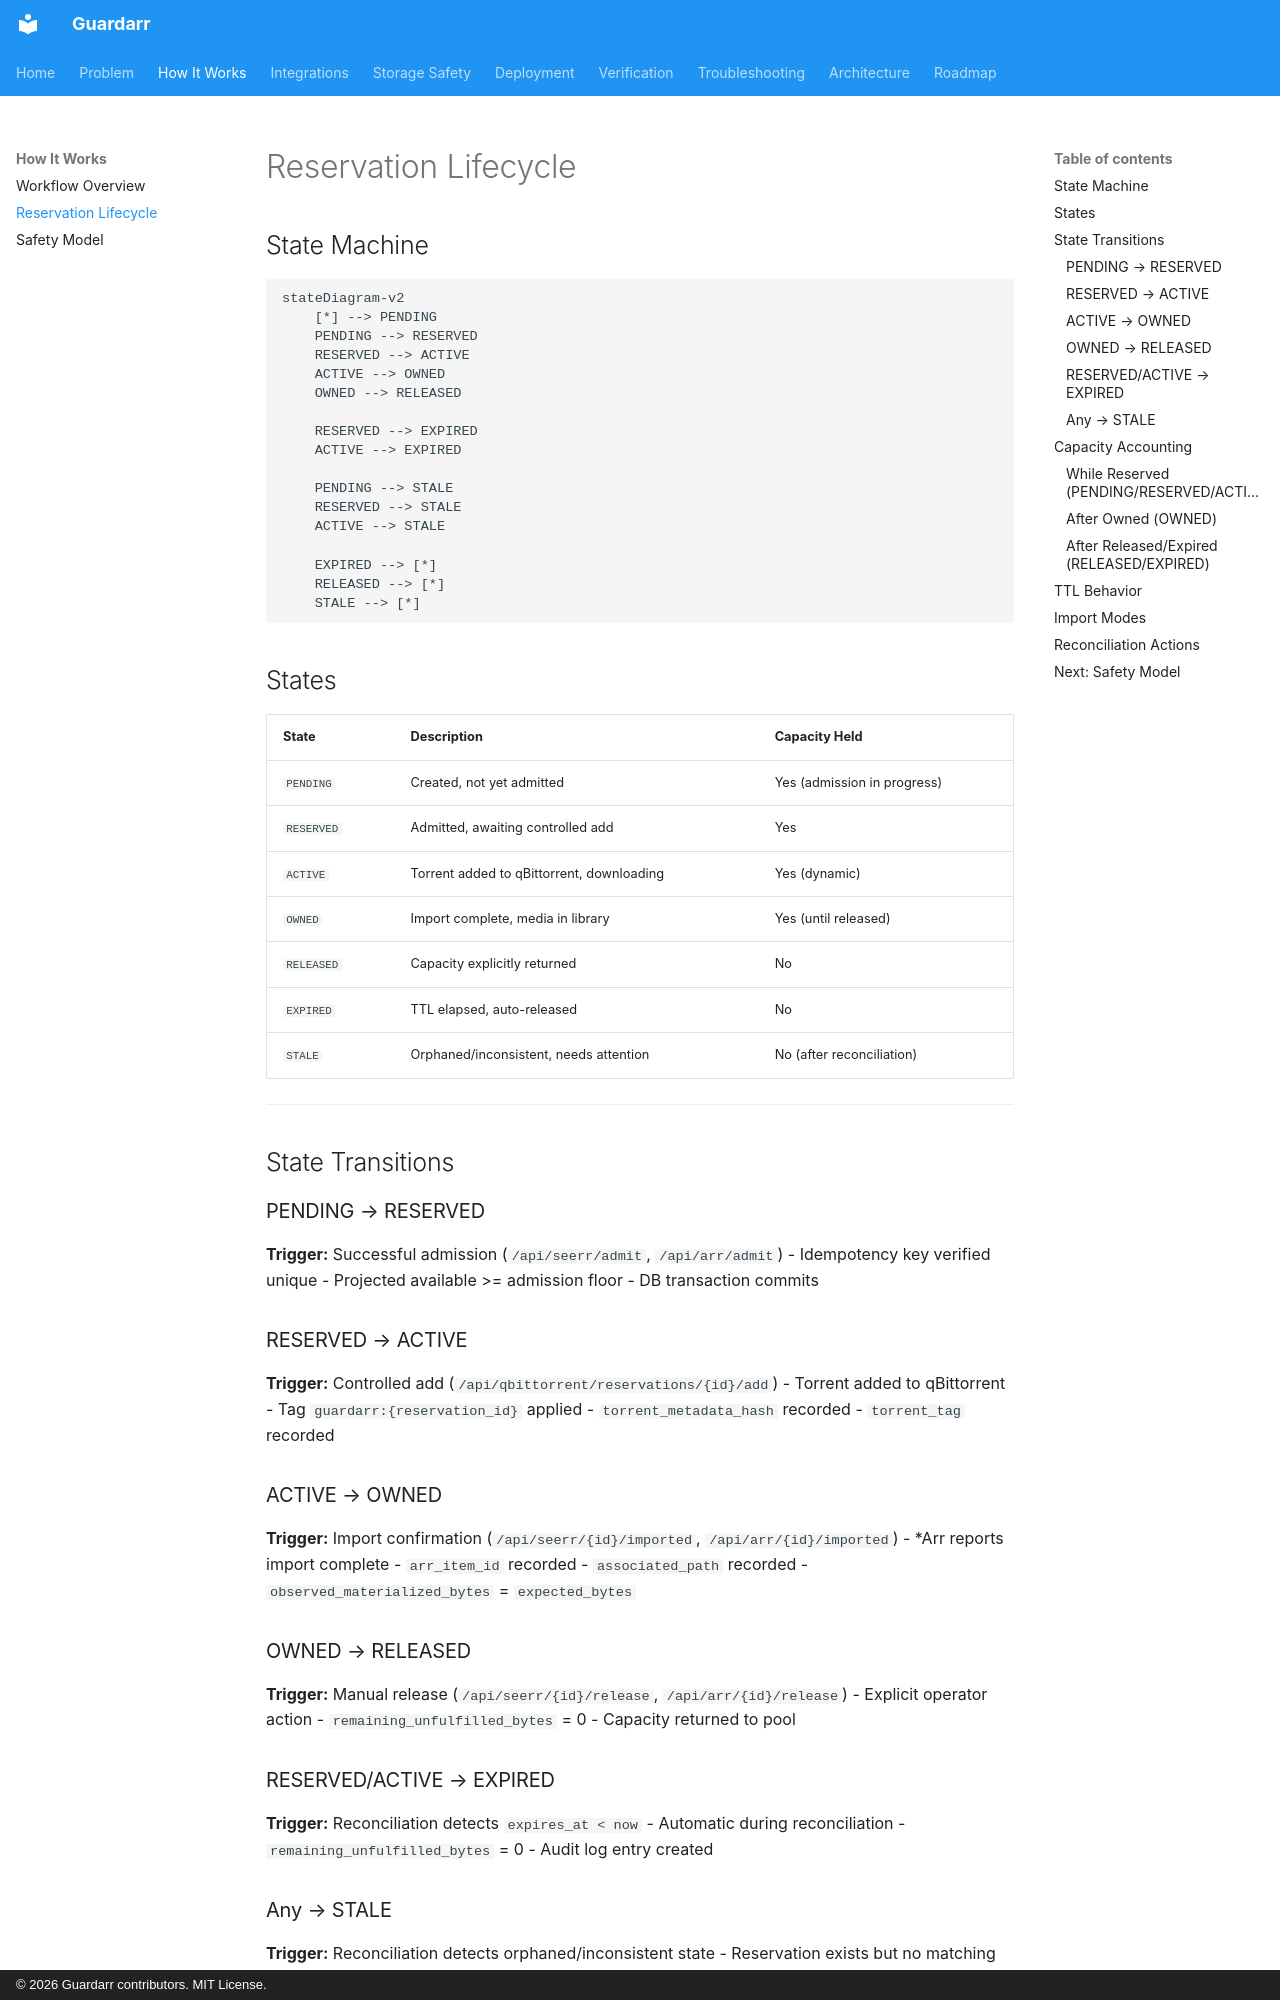

repository: n3phz/guardarr · page: how-it-works/lifecycle/index.html · generator: mkdocs · copyright: © 2026 Guardarr contributors. MIT License.

# Reservation Lifecycle

## State Machine

```mermaid
stateDiagram-v2
    [*] --> PENDING
    PENDING --> RESERVED
    RESERVED --> ACTIVE
    ACTIVE --> OWNED
    OWNED --> RELEASED
    
    RESERVED --> EXPIRED
    ACTIVE --> EXPIRED
    
    PENDING --> STALE
    RESERVED --> STALE
    ACTIVE --> STALE
    
    EXPIRED --> [*]
    RELEASED --> [*]
    STALE --> [*]
```

## States

| State | Description | Capacity Held |
|-------|-------------|---------------|
| `PENDING` | Created, not yet admitted | Yes (admission in progress) |
| `RESERVED` | Admitted, awaiting controlled add | Yes |
| `ACTIVE` | Torrent added to qBittorrent, downloading | Yes (dynamic) |
| `OWNED` | Import complete, media in library | Yes (until released) |
| `RELEASED` | Capacity explicitly returned | No |
| `EXPIRED` | TTL elapsed, auto-released | No |
| `STALE` | Orphaned/inconsistent, needs attention | No (after reconciliation) |

---

## State Transitions

### PENDING → RESERVED
**Trigger:** Successful admission (`/api/seerr/admit`, `/api/arr/admit`)
- Idempotency key verified unique
- Projected available >= admission floor
- DB transaction commits

### RESERVED → ACTIVE
**Trigger:** Controlled add (`/api/qbittorrent/reservations/{id}/add`)
- Torrent added to qBittorrent
- Tag `guardarr:{reservation_id}` applied
- `torrent_metadata_hash` recorded
- `torrent_tag` recorded

### ACTIVE → OWNED
**Trigger:** Import confirmation (`/api/seerr/{id}/imported`, `/api/arr/{id}/imported`)
- *Arr reports import complete
- `arr_item_id` recorded
- `associated_path` recorded
- `observed_materialized_bytes` = `expected_bytes`

### OWNED → RELEASED
**Trigger:** Manual release (`/api/seerr/{id}/release`, `/api/arr/{id}/release`)
- Explicit operator action
- `remaining_unfulfilled_bytes` = 0
- Capacity returned to pool

### RESERVED/ACTIVE → EXPIRED
**Trigger:** Reconciliation detects `expires_at < now`
- Automatic during reconciliation
- `remaining_unfulfilled_bytes` = 0
- Audit log entry created
